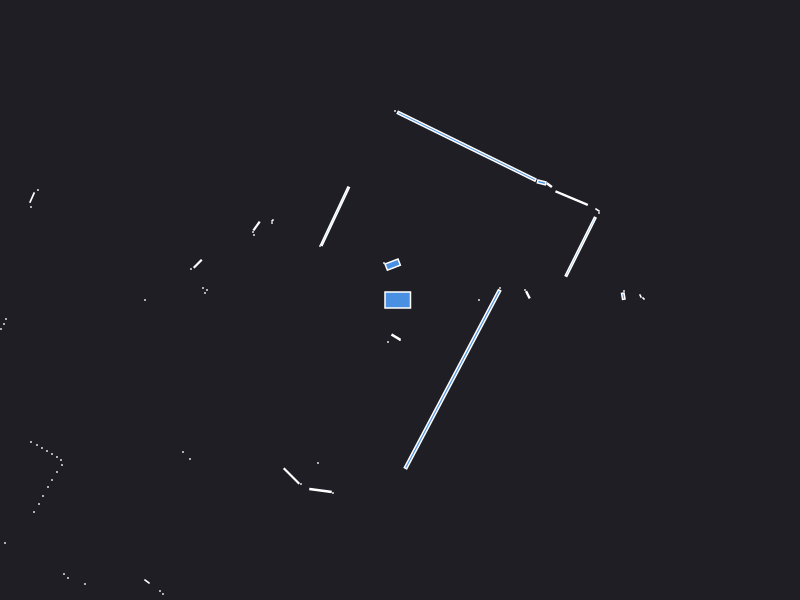

Source data for this figure (header and first rows):
0.000000	0.000000	0.049500
2.24	0.09	0.000441
2.233	0.03797	0.004566
1.279	0.052	0.004872
1.25	0.1	0.000441
0.79	0.000000	0.000441
2.435	0.015	0.000943
2.405	0.04	0.001250
1	0.12	0.000441
1.806	0.532	0.2007
1.99	0.87	0.000441
1.975	0.9	0.002064
1.717	1.019	0.05263
1.493	1.149	0.003828
1.416	1.176	0.007305
0.6663	1.537	1.011
-0.05	1.89	0.000441
-0.07314	0.3542	0.02287
-0.16	0.37	0.000441
-0.6502	0.8377	0.1862
-0.8	0.54	0.000441
-1.275	0.795	0.000943
-1.28	0.77	0.000441
-1.435	0.7397	0.008095
-1.47	0.68	0.000441
-1.46	0.65	0.000441
-6.05	2.52	0.000441
-5.43	2.1	0.000441
-5.43	2.03	0.000441
-3.62	1.1	0.000441
-3.679	1.025	0.006855
-3.69	0.93	0.000441
-2.022	0.3625	0.009025
-2.09	0.31	0.000441
-1.97	0.12	0.000441
-1.93	0.1	0.000441
-1.95	0.07	0.000441
-2.55	0.000000	0.000441
-3.94	-0.19	0.000441
-3.96	-0.24	0.000441
-3.99	-0.29	0.000441
-4.02	-0.35	0.000441
-4.07	-0.4	0.000441
-4.1	-0.45	0.000441
-5.79	-0.79	0.000441
-5.69	-0.84	0.000441
-5.57	-0.9	0.000441
-5.46	-0.95	0.000441
-5.37	-1	0.000441
-4.71	-1	0.000441
-4.69	-1.05	0.000441
-4.64	-1.1	0.000441
-4.87	-1.41	0.000441
-4.92	-1.49	0.000441
-4.95	-1.56	0.000441
-4.99	-1.64	0.000441
-4.72	-1.68	0.000441
-3.69	-1.42	0.000441
-3.63	-1.45	0.000441
-3.58	-1.48	0.000441
-3.53	-1.51	0.000441
... 28 more rows
